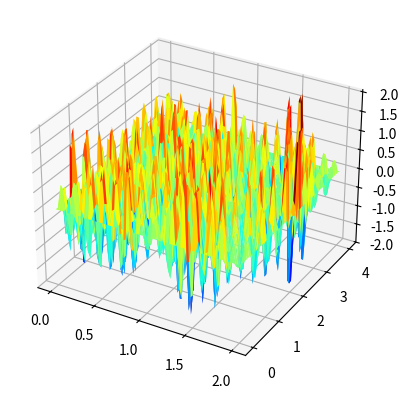

Write the Python code that produced this figure.
# -*- coding: utf-8 -*-
"""
Created on Wed Dec  4 11:53:29 2024

[redacted]
"""

import numpy as np
from matplotlib import pyplot as plt
from matplotlib import cm
from mpl_toolkits.mplot3d import Axes3D
def Laplace1(H,W,Nx,Ny,VL,VR,VT,VB):
    # solve Laplace’s equation on a rectangular domain
    # of height H and width W. The number of gridpoints
    # in x and y are Nx and Ny, respectively. The value of
    # the electric potential on the boundaries is VL (left),
    # VR (right), VT(top), and VB (bottom)
    
    # Defined as 1 for conveniency
    eps = 1

    # make grid
    x,dx = np.linspace(0,W,Nx,retstep='True')
    y,dy = np.linspace(0,H,Ny,retstep='True')
    X,Y = np.meshgrid(x,y)
    
    # total number of gridpoints where the solution will be computed
    Unknowns = Nx*Ny
    # create the Link matrix to number the nodes
    Link = np.array([i for i in range(Unknowns)])
    Link = np.reshape(Link,[Ny,Nx])

    # define the Laplacian matrix
    Lap = np.zeros((Unknowns,Unknowns))
    Lap[Link,Link] += -2/dx**2 - 2/dy**2
    
    np.roll(Link,1,axis=1)
    
    Lap[Link,np.roll(Link,1,axis=1)] += 1/dx**2
    Lap[Link,np.roll(Link,-1,axis=1)] += 1/dx**2
    
    Lap[Link,np.roll(Link,1,axis=0)] += 1/dx**2
    Lap[Link,np.roll(Link,-1,axis=0)] += 1/dx**2

    # set a Dirichlet boundary condition on the top rows
    Lap[Link[0,:],:] = 0
    
    Lap[Link[0,:], Link[0,:]] = 1
    
    # set a Dirichlet boundary condition on the bottom rows
    Lap[Link[Ny-1,:],:] = 0
    Lap[Link[Ny-1,:],Link[Ny-1,:]] = 1

    # set a Dirichlet boundary condition on the left rows
    Lap[Link[:,0],:] = 0
    Lap[Link[:,0],Link[:,0]] = 1

    # set a Dirichlet boundary condition on the right rows
    Lap[Link[:,Nx-1],:] = 0
    Lap[Link[:,Nx-1],Link[:,Nx-1]] = 1

    # initialize source vector
    b = np.zeros(Unknowns)
    
    for i in range(len(x)):
        for j in range(len(y)):
            b[len(x)*j+j] = np.sin(2*np.pi*x[i])*(np.sin(np.pi*y[j])**2)/eps

    # set boundary conditions on source vector
    b[Link[0,:]] = VT
    b[Link[Ny-1,:]] = VB
    b[Link[:,0]] = VL
    b[Link[:,Nx-1]] = VR
    
    # solve the equation
    Phi = np.linalg.solve(Lap,b)
    # reshape so that Phi has the same shape as the grid
    Phi = np.reshape(Phi,[Ny,Nx])
    
    # plot the solution
    fig = plt.figure()
    ax = fig.add_subplot(projection='3d')
    ax.plot_surface(X,Y,Phi,cmap=cm.jet)
    plt.show()

Laplace1(4,2,100,50,0,0,0,0)
# Surface is grounded: V terms are 0
# Made it so dx = dy